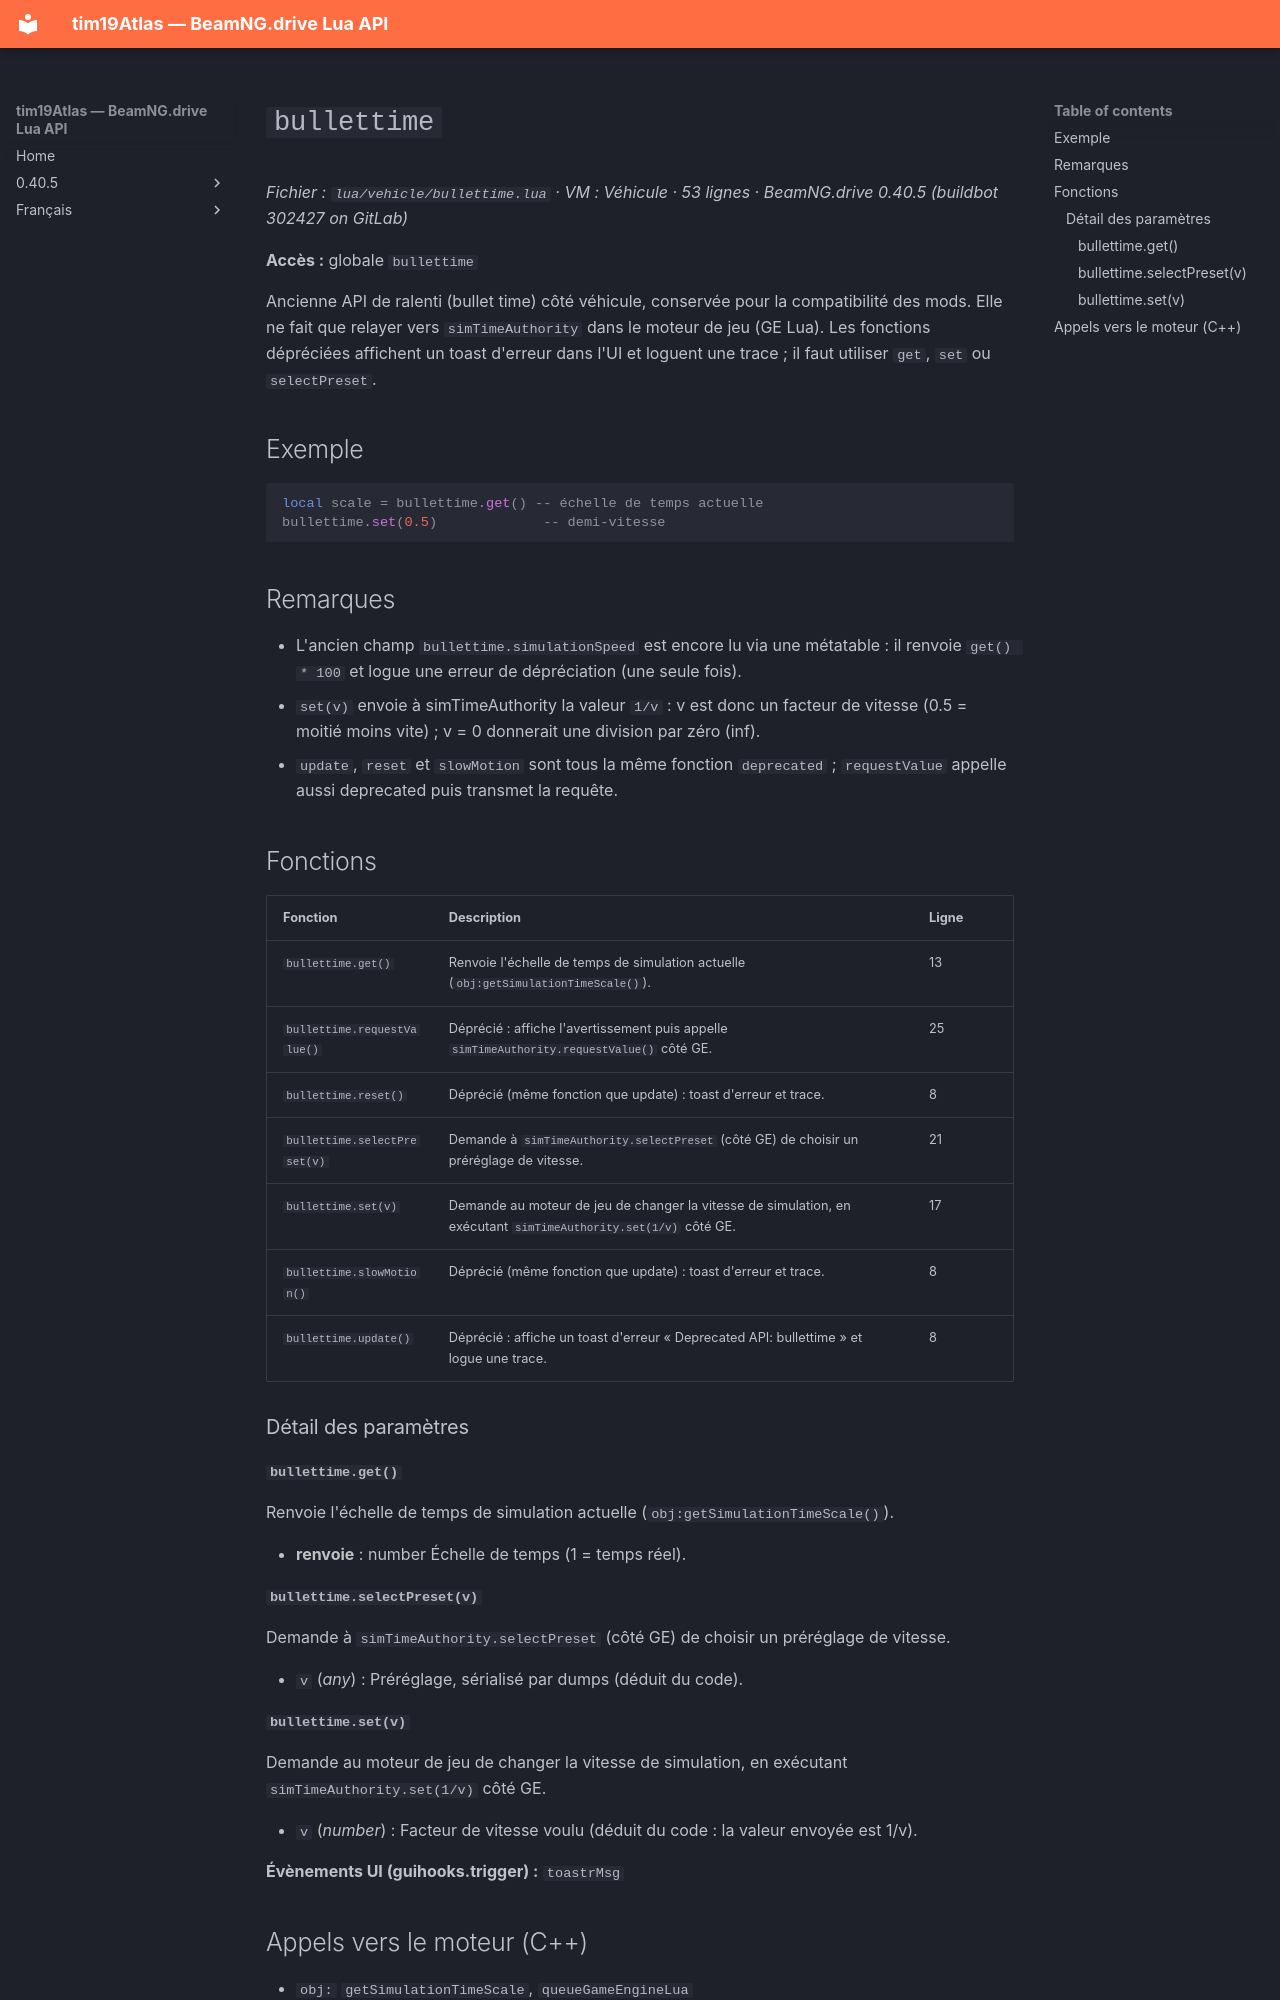

repository: Tim0219800/beamng-lua-atlas · page: fr/0.40.5/vehicle/bullettime.html · generator: mkdocs

# `bullettime`

*Fichier : `lua/vehicle/bullettime.lua` · VM : Véhicule · 53 lignes · BeamNG.drive 0.40.5 (buildbot 302427 on GitLab)*

**Accès :** globale `bullettime`

Ancienne API de ralenti (bullet time) côté véhicule, conservée pour la compatibilité des mods. Elle ne fait que relayer vers `simTimeAuthority` dans le moteur de jeu (GE Lua). Les fonctions dépréciées affichent un toast d'erreur dans l'UI et loguent une trace ; il faut utiliser `get`, `set` ou `selectPreset`.

## Exemple

```lua
local scale = bullettime.get() -- échelle de temps actuelle
bullettime.set(0.5)             -- demi-vitesse
```

## Remarques

- L'ancien champ `bullettime.simulationSpeed` est encore lu via une métatable : il renvoie `get() * 100` et logue une erreur de dépréciation (une seule fois).
- `set(v)` envoie à simTimeAuthority la valeur `1/v` : v est donc un facteur de vitesse (0.5 = moitié moins vite) ; v = 0 donnerait une division par zéro (inf).
- `update`, `reset` et `slowMotion` sont tous la même fonction `deprecated` ; `requestValue` appelle aussi deprecated puis transmet la requête.

## Fonctions

| Fonction | Description | Ligne |
|---|---|---|
| `bullettime.get()` | Renvoie l'échelle de temps de simulation actuelle (`obj:getSimulationTimeScale()`). | 13 |
| `bullettime.requestValue()` | Déprécié : affiche l'avertissement puis appelle `simTimeAuthority.requestValue()` côté GE. | 25 |
| `bullettime.reset()` | Déprécié (même fonction que update) : toast d'erreur et trace. | 8 |
| `bullettime.selectPreset(v)` | Demande à `simTimeAuthority.selectPreset` (côté GE) de choisir un préréglage de vitesse. | 21 |
| `bullettime.set(v)` | Demande au moteur de jeu de changer la vitesse de simulation, en exécutant `simTimeAuthority.set(1/v)` côté GE. | 17 |
| `bullettime.slowMotion()` | Déprécié (même fonction que update) : toast d'erreur et trace. | 8 |
| `bullettime.update()` | Déprécié : affiche un toast d'erreur « Deprecated API: bullettime » et logue une trace. | 8 |

### Détail des paramètres

#### `bullettime.get()`

Renvoie l'échelle de temps de simulation actuelle (`obj:getSimulationTimeScale()`).

- **renvoie** : number Échelle de temps (1 = temps réel).

#### `bullettime.selectPreset(v)`

Demande à `simTimeAuthority.selectPreset` (côté GE) de choisir un préréglage de vitesse.

- `v` (*any*) : Préréglage, sérialisé par dumps (déduit du code).
